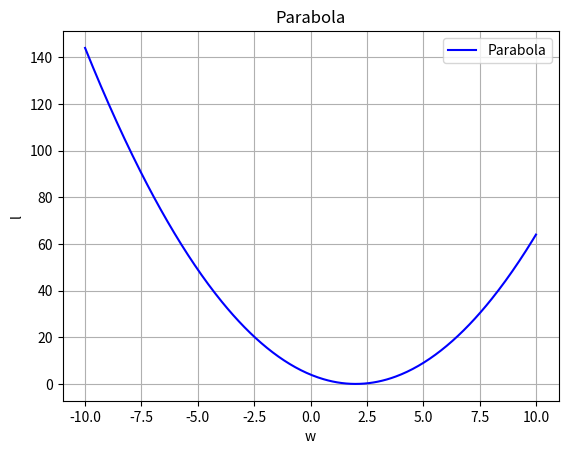

Write the Python code that produced this figure.
import numpy as np
import matplotlib.pyplot as plt

# 定义抛物线函数
def parabola(w, a=1, b=0, c=0):
    return (a*w-c)**2

# 生成 w 值
w = np.linspace(-10, 10, 400)

# 计算 l 值
l = parabola(w, a=1, b=0, c=2)

# 绘制抛物线图
plt.plot(w, l, label='Parabola', color='blue')

# 添加标题和标签
plt.title('Parabola')
plt.xlabel('w')
plt.ylabel('l')

# 添加网格线
plt.grid(True)

# 显示图形
plt.legend()
plt.show()
